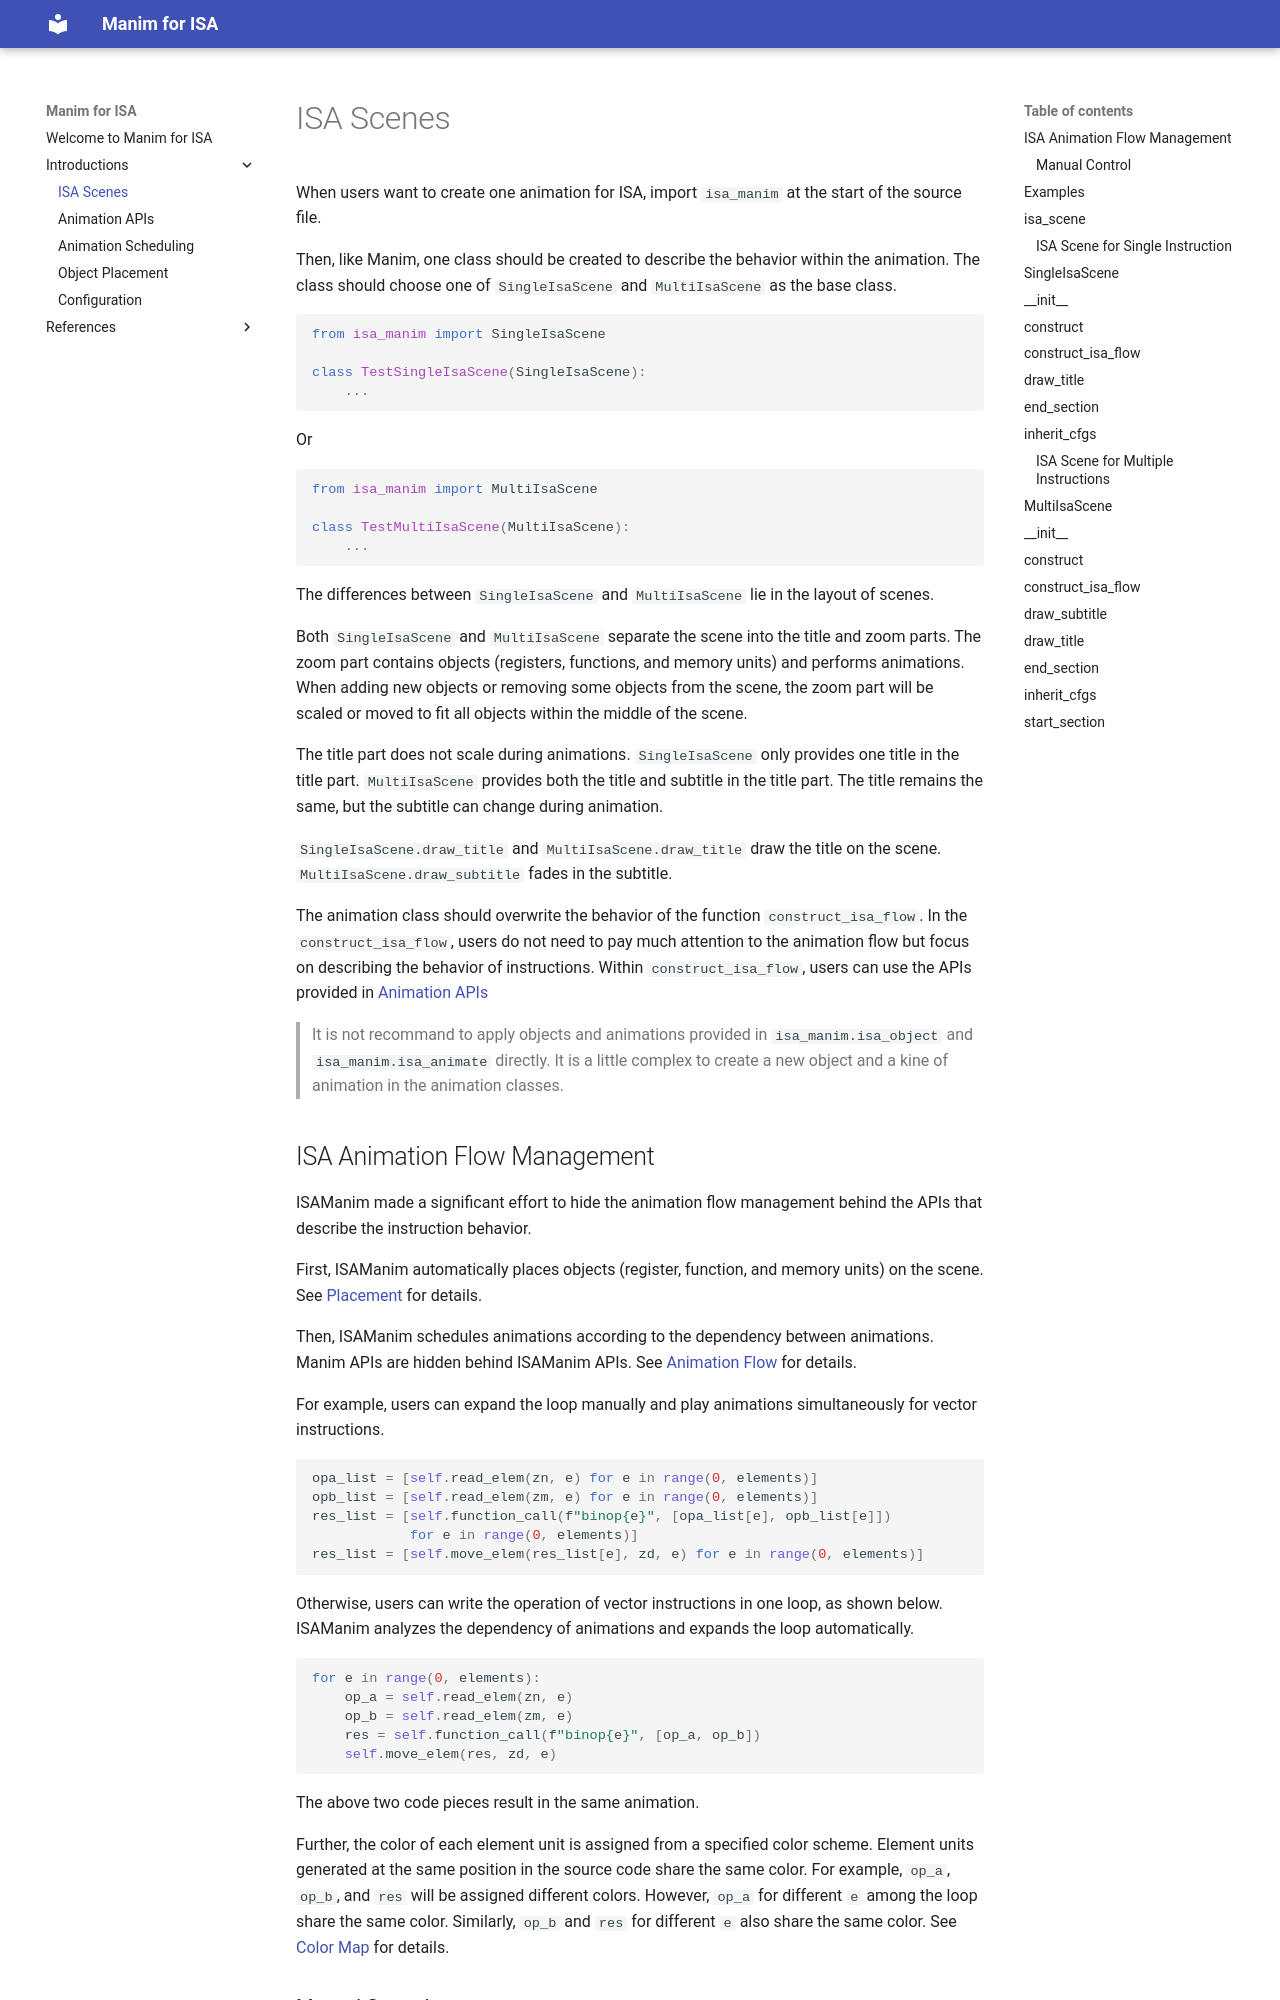

repository: wangeddie67/isa_manim · page: 0-introductions/01-scenes/index.html · generator: mkdocs


# ISA Scenes

When users want to create one animation for ISA, import `isa_manim` at the start of the
source file.

Then, like Manim, one class should be created to describe the behavior within the
animation. The class should choose one of `SingleIsaScene` and `MultiIsaScene` as the
base class.

``` python
from isa_manim import SingleIsaScene 

class TestSingleIsaScene(SingleIsaScene):
    ...
```

Or

``` python
from isa_manim import MultiIsaScene

class TestMultiIsaScene(MultiIsaScene):
    ...
```

The differences between `SingleIsaScene` and `MultiIsaScene` lie in the layout of
scenes.

Both `SingleIsaScene` and `MultiIsaScene` separate the scene into the title and zoom
parts. The zoom part contains objects (registers, functions, and memory units) and
performs animations. When adding new objects or removing some objects from the scene,
the zoom part will be scaled or moved to fit all objects within the middle of the scene.

The title part does not scale during animations. `SingleIsaScene` only provides one
title in the title part. `MultiIsaScene` provides both the title and subtitle in the
title part. The title remains the same, but the subtitle can change during animation.

`SingleIsaScene.draw_title` and `MultiIsaScene.draw_title` draw the title on the scene.
`MultiIsaScene.draw_subtitle` fades in the subtitle.

The animation class should overwrite the behavior of the function `construct_isa_flow`.
In the `construct_isa_flow`, users do not need to pay much attention to the animation
flow but focus on describing the behavior of instructions. Within `construct_isa_flow`,
users can use the APIs provided in [Animation APIs](02-animation-apis.md)
